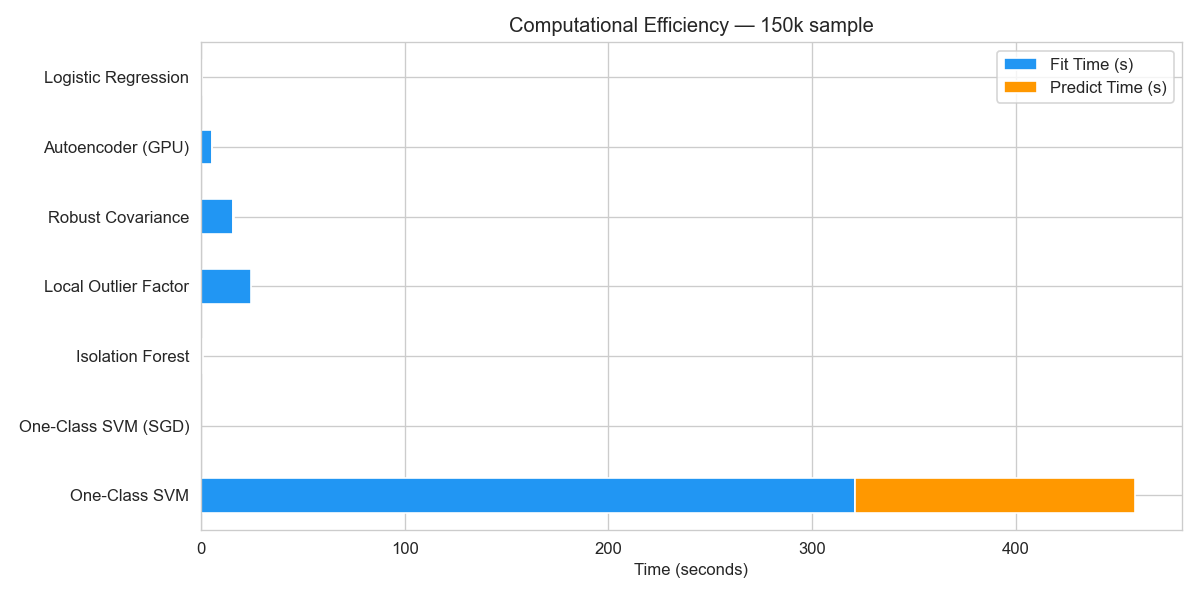

The file beside this chart, header and first rows:
, Fit Time (s), Predict Time (s), Total (s)
One-Class SVM, 321.1, 137.6, 458.7
One-Class SVM (SGD), 0.1589, 0.0254, 0.1843
Isolation Forest, 0.371, 0.8288, 1.2
Local Outlier Factor, 24.7, 0.0, 24.7
Robust Covariance, 15.96, 0.096, 16.06
Autoencoder (GPU), 5.364, 0.0665, 5.43
Logistic Regression, 0.3153, 0.0205, 0.3358
